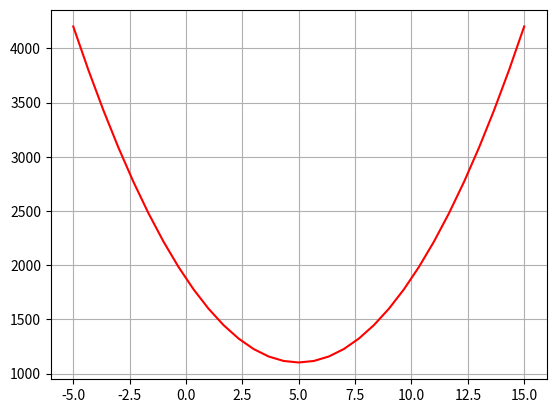

Recreate this plot in Python.
import matplotlib.pyplot as plt
import numpy as np

n = 31
a = 5
x = np.linspace(a-10, a+10, n)
mu = x.mean()

m = np.linspace(x.min(), x.max(), n)
SSE = np.zeros(m.shape)

for i, mi in enumerate(m):
    SSE[i] = ((x-mi)**2).sum()

plt.plot(x, SSE, '-r')
plt.grid()
plt.show()

print(SSE.min())
print(SSE.argmin())
print(m[SSE.argmin()])
print(x.mean() == m[SSE.argmin()])